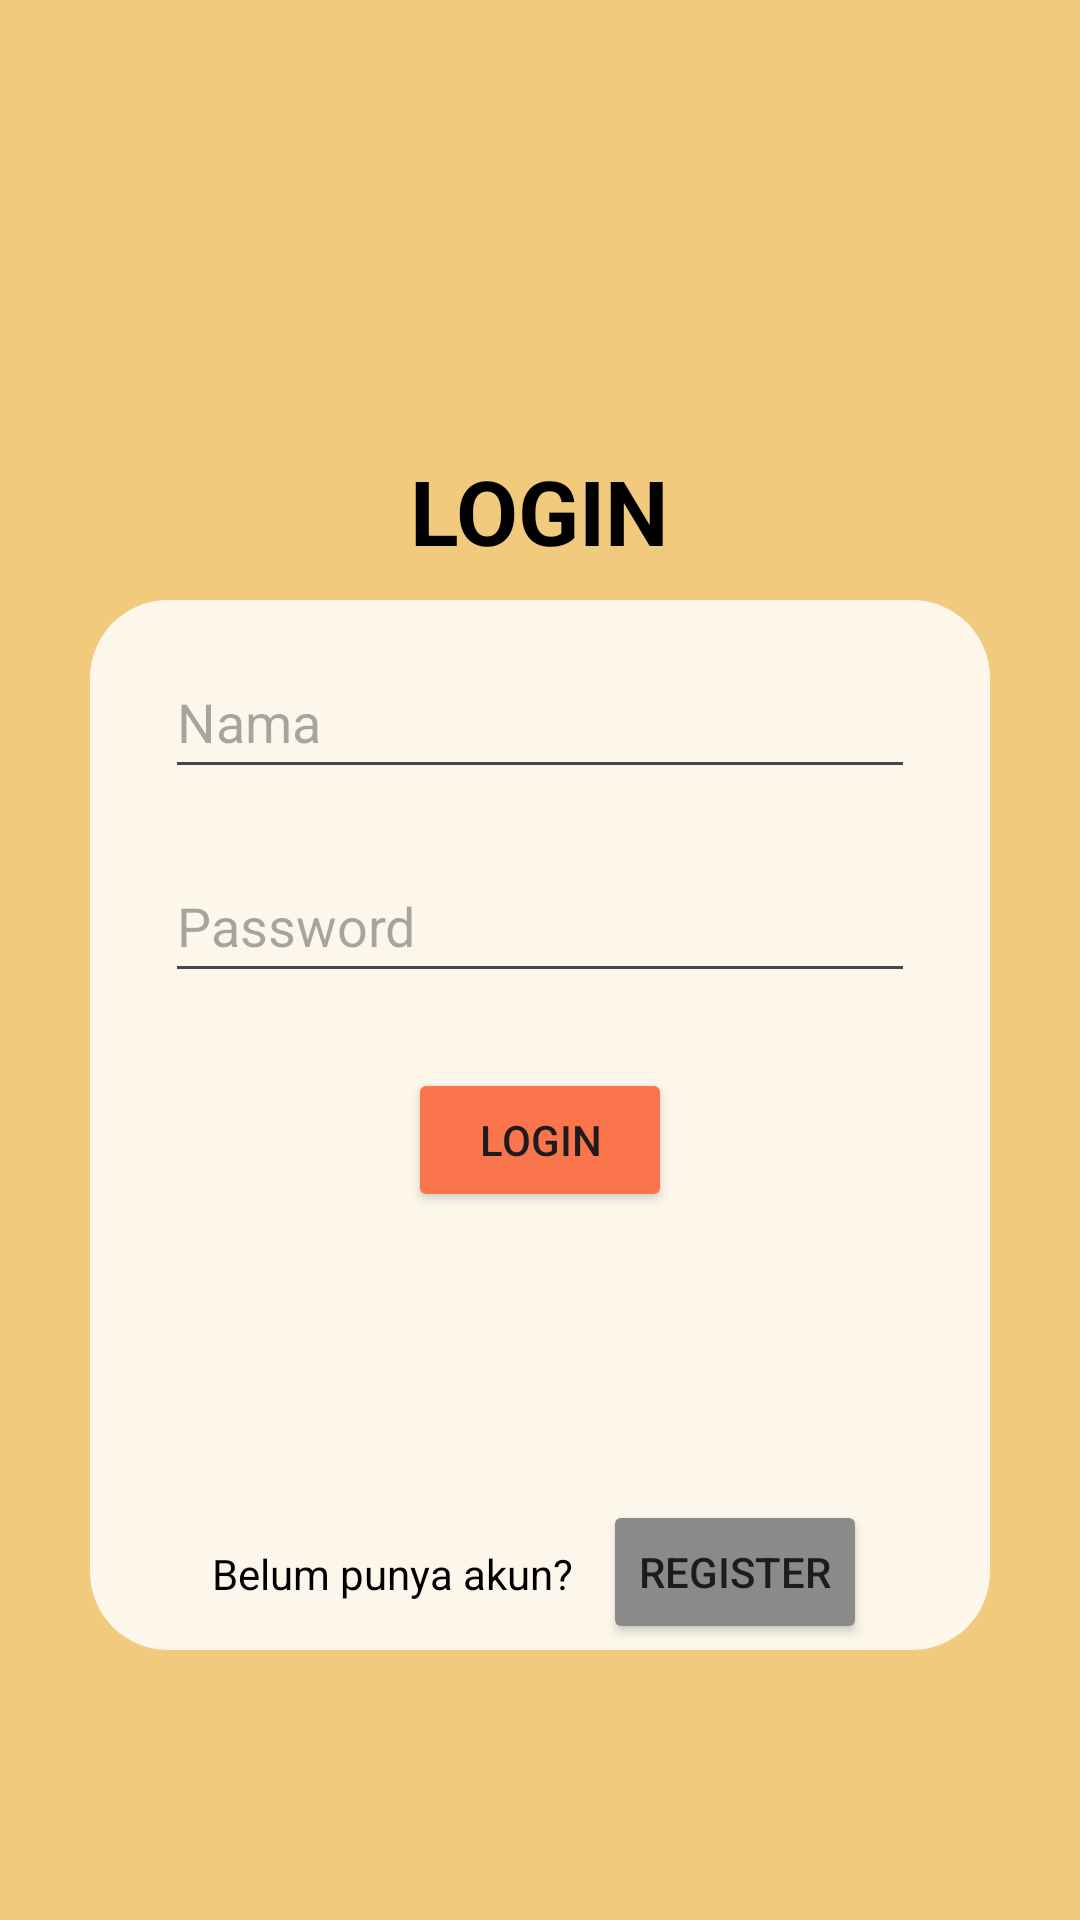

Android layout source for this screen:
<!-- AndroidManifest.xml: application theme Theme.PizzaandDesserts -->
<!-- res/layout/activity_login.xml -->
<?xml version="1.0" encoding="utf-8"?>
<RelativeLayout xmlns:android="http://schemas.android.com/apk/res/android"
    xmlns:app="http://schemas.android.com/apk/res-auto"
    xmlns:tools="http://schemas.android.com/tools"
    android:id="@+id/main"
    android:layout_width="match_parent"
    android:layout_height="match_parent"
    android:background="#F1CA7D"
    tools:context=".LoginActivity">

    <TextView
        android:id="@+id/login"
        android:layout_width="wrap_content"
        android:layout_height="wrap_content"
        android:layout_centerHorizontal="true"
        android:layout_marginTop="150dp"
        android:text="LOGIN"
        android:textStyle="bold"
        android:textSize="30sp"
        android:textColor="@color/black"/>

    <RelativeLayout
        android:layout_width="300dp"
        android:layout_height="350dp"
        android:layout_centerHorizontal="true"
        android:layout_marginTop="200dp"
        android:background="@drawable/bg_white"
        app:cardCornerRadius="10dp">

        <EditText
            android:id="@+id/nama_login"
            android:layout_width="250dp"
            android:layout_height="48dp"
            android:layout_centerHorizontal="true"
            android:layout_marginTop="15dp"
            android:drawableLeft="@drawable/baseline_account_circle_24"
            android:hint="Nama"/>

        <EditText
            android:id="@+id/pass_login"
            android:layout_width="250dp"
            android:layout_height="48dp"
            android:layout_centerHorizontal="true"
            android:layout_below="@+id/nama_login"
            android:layout_marginTop="20dp"
            android:inputType="numberPassword"
            android:drawableLeft="@drawable/baseline_security_24"
            android:hint="Password"/>

        <Button
            android:id="@+id/btn_login"
            android:layout_width="wrap_content"
            android:layout_height="wrap_content"
            android:layout_centerHorizontal="true"
            android:layout_below="@+id/pass_login"
            android:layout_marginTop="25dp"
            android:backgroundTint="#FA754B"
            android:text="LOGIN" />

        <RelativeLayout
            android:layout_width="wrap_content"
            android:layout_height="wrap_content"
            android:layout_centerHorizontal="true">

            <TextView
                android:id="@+id/blmpunyaakun"
                android:layout_width="wrap_content"
                android:layout_height="wrap_content"
                android:text="Belum punya akun?"
                android:layout_marginTop="315dp"
                android:textColor="@color/black"/>

            <Button
                android:id="@+id/btn_registlogin"
                android:layout_width="wrap_content"
                android:layout_height="wrap_content"
                android:layout_toRightOf="@+id/blmpunyaakun"
                android:layout_marginTop="300dp"
                android:layout_marginLeft="10dp"
                android:backgroundTint="#8A8A89"
                android:text="Register" />

        </RelativeLayout>

    </RelativeLayout>

</RelativeLayout>
<!-- resources referenced by this layout -->
<resources>
  <!-- drawable bg_white (drawable) -->
  <?xml version="1.0" encoding="utf-8"?>
  <selector xmlns:android="http://schemas.android.com/apk/res/android">
      <item>
          <shape android:shape="rectangle">
              <solid android:color="#D8FFFFFF" />
              <corners android:radius="26dp"/>
          </shape>
      </item>
  </selector>
  <style name="Theme.PizzaandDesserts" parent="Base.Theme.PizzaandDesserts" />
  <style name="Base.Theme.PizzaandDesserts" parent="Theme.Material3.DayNight.NoActionBar">
          
          
      </style>
  <!-- not gathered from this repository: default colours our renderer supplied (Android Studio template values) -->
  <color name="black">#FF000000</color>
</resources>
